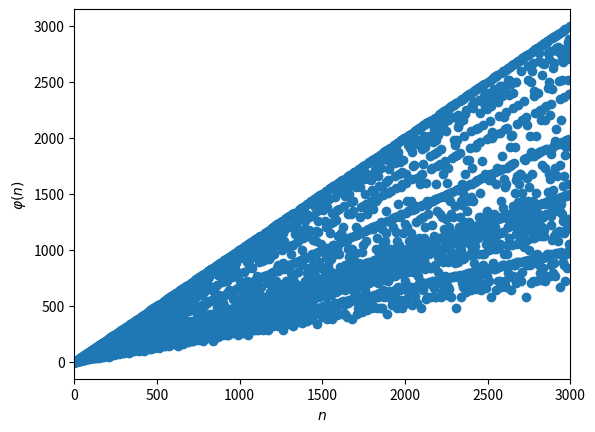

Source code (Python):
import matplotlib.pyplot as plt


def primes(a, b):
    r = b % a
    while r != 0:
        b = a
        a = r
        r = b % a
    return a == 1


def phi(n):
    i = 1
    for k in range(2, n):
        if primes(k, n):
            i += 1
    return i


N = 3000

x = [k for k in range(N)]
y = [phi(k) for k in range(N)]

plt.xlabel(r'$n$')
plt.ylabel(r"$\varphi(n)$")
plt.xlim(0, N)
plt.scatter(x, y)
plt.show()
